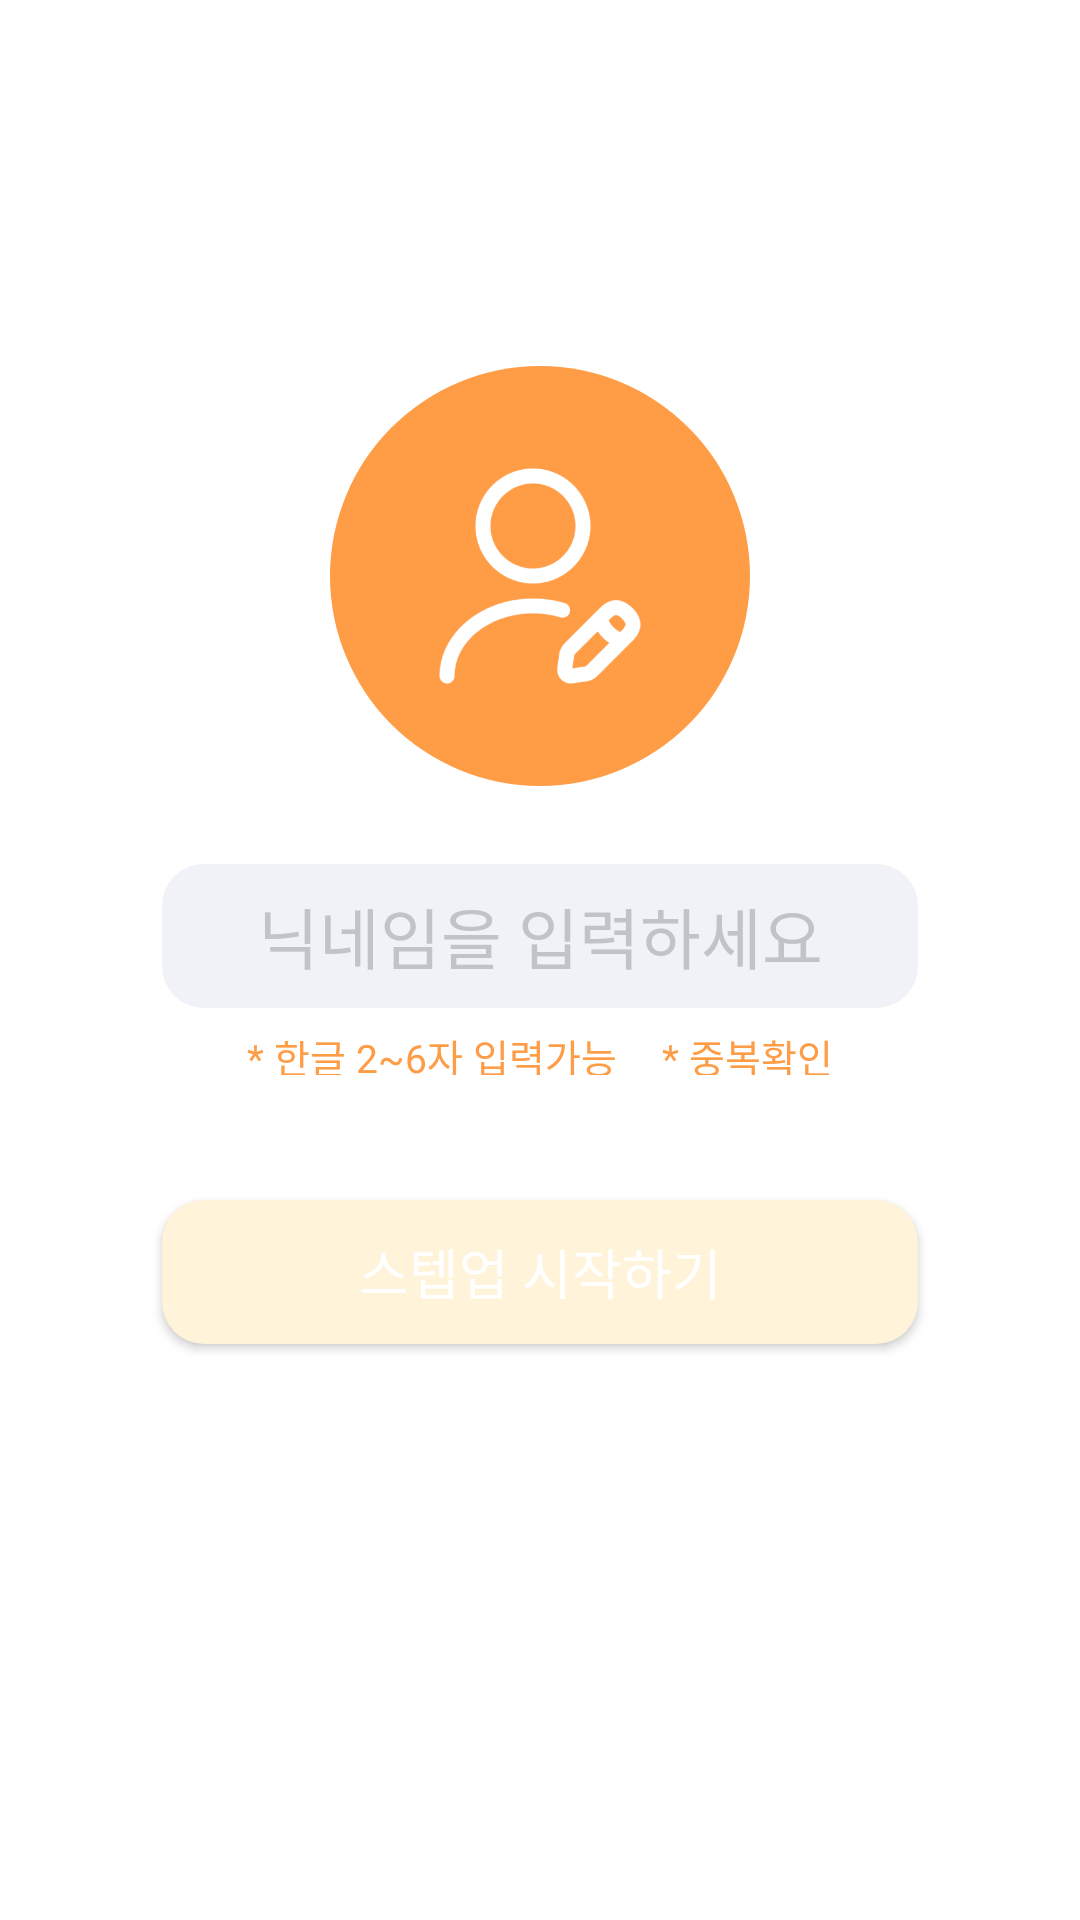

Write the Android layout XML for this screen, with the resource values it uses.
<!-- AndroidManifest.xml: application theme Theme.MarsProject -->
<!-- res/layout/activity_setting_name.xml -->
<?xml version="1.0" encoding="utf-8"?>
<androidx.constraintlayout.widget.ConstraintLayout xmlns:android="http://schemas.android.com/apk/res/android"
    xmlns:app="http://schemas.android.com/apk/res-auto"
    xmlns:tools="http://schemas.android.com/tools"
    android:layout_width="match_parent"
    android:layout_height="match_parent"
    tools:context=".SettingNameActivity">

    <androidx.appcompat.widget.Toolbar
        android:id="@+id/toolbar"
        android:layout_width="0dp"
        android:layout_height="?attr/actionBarSize"
        app:layout_constraintTop_toTopOf="parent"
        app:layout_constraintStart_toStartOf="parent"
        app:layout_constraintEnd_toEndOf="parent" />

    <androidx.constraintlayout.widget.Guideline
        android:id="@+id/guideline19"
        android:layout_width="wrap_content"
        android:layout_height="wrap_content"
        android:orientation="horizontal"
        app:layout_constraintGuide_percent="0.2" />

    <androidx.constraintlayout.widget.Guideline
        android:id="@+id/guideline20"
        android:layout_width="wrap_content"
        android:layout_height="wrap_content"
        android:orientation="horizontal"
        app:layout_constraintGuide_percent="0.4" />

    <androidx.constraintlayout.widget.Guideline
        android:id="@+id/guideline21"
        android:layout_width="wrap_content"
        android:layout_height="wrap_content"
        android:orientation="vertical"
        app:layout_constraintGuide_percent="0.325" />

    <androidx.constraintlayout.widget.Guideline
        android:id="@+id/guideline22"
        android:layout_width="wrap_content"
        android:layout_height="wrap_content"
        android:orientation="vertical"
        app:layout_constraintGuide_percent="0.675" />

    <ImageView
        android:id="@+id/profileBackground"
        android:layout_width="140dp"
        android:layout_height="140dp"
        android:background="@drawable/profile_background"
        app:layout_constraintBottom_toTopOf="@+id/guideline20"
        app:layout_constraintEnd_toStartOf="@+id/guideline22"
        app:layout_constraintStart_toStartOf="@+id/guideline21"
        app:layout_constraintTop_toTopOf="@+id/guideline19"/>

    <androidx.constraintlayout.widget.Guideline
        android:id="@+id/guideline35"
        android:layout_width="wrap_content"
        android:layout_height="wrap_content"
        android:orientation="horizontal"
        app:layout_constraintGuide_percent="0.24" />

    <androidx.constraintlayout.widget.Guideline
        android:id="@+id/guideline36"
        android:layout_width="wrap_content"
        android:layout_height="wrap_content"
        android:orientation="horizontal"
        app:layout_constraintGuide_percent="0.36" />

    <androidx.constraintlayout.widget.Guideline
        android:id="@+id/guideline37"
        android:layout_width="wrap_content"
        android:layout_height="wrap_content"
        android:orientation="vertical"
        app:layout_constraintGuide_percent="0.39" />

    <androidx.constraintlayout.widget.Guideline
        android:id="@+id/guideline38"
        android:layout_width="wrap_content"
        android:layout_height="wrap_content"
        android:orientation="vertical"
        app:layout_constraintGuide_percent="0.61" />

    <ImageView
        android:id="@+id/userImage"
        android:layout_width="80dp"
        android:layout_height="80dp"
        app:srcCompat="@drawable/user_edit"
        app:layout_constraintBottom_toTopOf="@+id/guideline36"
        app:layout_constraintEnd_toStartOf="@+id/guideline38"
        app:layout_constraintStart_toStartOf="@+id/guideline37"
        app:layout_constraintTop_toTopOf="@+id/guideline35" />

    <androidx.constraintlayout.widget.Guideline
        android:id="@+id/guideline23"
        android:layout_width="wrap_content"
        android:layout_height="wrap_content"
        android:orientation="horizontal"
        app:layout_constraintGuide_percent="0.45" />

    <androidx.constraintlayout.widget.Guideline
        android:id="@+id/guideline24"
        android:layout_width="wrap_content"
        android:layout_height="wrap_content"
        android:orientation="horizontal"
        app:layout_constraintGuide_percent="0.525" />

    <androidx.constraintlayout.widget.Guideline
        android:id="@+id/guideline25"
        android:layout_width="wrap_content"
        android:layout_height="wrap_content"
        android:orientation="vertical"
        app:layout_constraintGuide_percent="0.25" />

    <androidx.constraintlayout.widget.Guideline
        android:id="@+id/guideline26"
        android:layout_width="wrap_content"
        android:layout_height="wrap_content"
        android:orientation="vertical"
        app:layout_constraintGuide_percent="0.8" />

    <EditText
        android:id="@+id/editName"
        android:layout_width="0dp"
        android:layout_height="0dp"
        android:background="@drawable/edittext_background"
        android:fontFamily="@font/pretendardbold"
        android:hint="닉네임을 입력하세요"
        android:inputType="text"
        android:textAlignment="center"
        android:textColor="#FF9C46"
        android:textColorHint="#C1C3C7"
        android:textSize="22sp"
        app:layout_constraintBottom_toTopOf="@+id/guideline24"
        app:layout_constraintEnd_toStartOf="@+id/guideline30"
        app:layout_constraintStart_toStartOf="@+id/guideline29"
        app:layout_constraintTop_toTopOf="@+id/guideline23" />

    <androidx.constraintlayout.widget.Guideline
        android:id="@+id/guideline27"
        android:layout_width="wrap_content"
        android:layout_height="wrap_content"
        android:orientation="horizontal"
        app:layout_constraintGuide_percent="0.535" />

    <androidx.constraintlayout.widget.Guideline
        android:id="@+id/guideline28"
        android:layout_width="wrap_content"
        android:layout_height="wrap_content"
        android:orientation="horizontal"
        app:layout_constraintGuide_percent="0.56" />

    <androidx.constraintlayout.widget.Guideline
        android:id="@+id/guideline29"
        android:layout_width="wrap_content"
        android:layout_height="wrap_content"
        android:orientation="vertical"
        app:layout_constraintGuide_percent="0.15" />

    <androidx.constraintlayout.widget.Guideline
        android:id="@+id/guideline30"
        android:layout_width="wrap_content"
        android:layout_height="wrap_content"
        android:orientation="vertical"
        app:layout_constraintGuide_percent="0.85" />

    <LinearLayout
        android:layout_width="0dp"
        android:layout_height="0dp"
        android:orientation="horizontal"
        android:gravity="center"
        app:layout_constraintBottom_toTopOf="@+id/guideline28"
        app:layout_constraintTop_toTopOf="@+id/guideline27"
        app:layout_constraintEnd_toStartOf="@+id/guideline30"
        app:layout_constraintStart_toStartOf="@+id/guideline29">


        <TextView
            android:id="@+id/guideText1"
            android:layout_width="wrap_content"
            android:layout_height="wrap_content"
            android:fontFamily="@font/pretendardregular"
            android:text="* 한글 2~6자 입력가능"
            android:textSize="13sp"
            android:textColor="#FF9C46"
            android:layout_marginRight="15dp" />

        <TextView
            android:id="@+id/guideText2"
            android:layout_width="wrap_content"
            android:layout_height="wrap_content"
            android:fontFamily="@font/pretendardregular"
            android:text="* 중복확인"
            android:textSize="13sp"
            android:textColor="#FF9C46" />
    </LinearLayout>

    <androidx.constraintlayout.widget.Guideline
        android:id="@+id/guideline31"
        android:layout_width="wrap_content"
        android:layout_height="wrap_content"
        android:orientation="horizontal"
        app:layout_constraintGuide_percent="0.625" />

    <androidx.constraintlayout.widget.Guideline
        android:id="@+id/guideline32"
        android:layout_width="wrap_content"
        android:layout_height="wrap_content"
        android:orientation="horizontal"
        app:layout_constraintGuide_percent="0.7" />

    <androidx.constraintlayout.widget.Guideline
        android:id="@+id/guideline33"
        android:layout_width="wrap_content"
        android:layout_height="wrap_content"
        android:orientation="vertical"
        app:layout_constraintGuide_percent="0.2" />

    <androidx.constraintlayout.widget.Guideline
        android:id="@+id/guideline34"
        android:layout_width="wrap_content"
        android:layout_height="wrap_content"
        android:orientation="vertical"
        app:layout_constraintGuide_percent="0.8" />

    <androidx.appcompat.widget.AppCompatButton
        android:id="@+id/startButton"
        android:layout_width="0dp"
        android:layout_height="0dp"
        android:background="@drawable/search_button_background"
        android:fontFamily="@font/pretendardbold"
        android:text="스텝업 시작하기"
        android:textColor="@color/white"
        android:textSize="18sp"
        app:layout_constraintBottom_toTopOf="@+id/guideline32"
        app:layout_constraintEnd_toStartOf="@+id/guideline30"
        app:layout_constraintStart_toStartOf="@+id/guideline29"
        app:layout_constraintTop_toTopOf="@+id/guideline31" />

</androidx.constraintlayout.widget.ConstraintLayout>
<!-- resources referenced by this layout -->
<resources>
  <!-- drawable edittext_background (drawable) -->
  <shape xmlns:android="http://schemas.android.com/apk/res/android"
      android:shape="rectangle">
      <solid android:color="#F1F2F7"/>
      <corners android:radius="14dp"/>
  </shape>
  <!-- drawable profile_background (drawable) -->
  <shape xmlns:android="http://schemas.android.com/apk/res/android"
      android:shape="oval">
      <solid android:color="#FF9C46"/>
  </shape>
  <!-- drawable search_button_background (drawable) -->
  <shape xmlns:android="http://schemas.android.com/apk/res/android"
      android:shape="rectangle">
      <solid android:color="#FFF3D9"/>
      <corners android:radius="14dp"/>
  </shape>
  <!-- drawable user_edit: png bitmap (drawable, 13650 bytes) -->
  <style name="Theme.MarsProject" parent="Base.Theme.MarsProject">
          <item name="android:windowBackground">@color/white</item>
          <item name="android:statusBarColor" tools:targetApi="l">@color/white</item>
          <item name="android:windowLightStatusBar">true</item>
      </style>
  <style name="Base.Theme.MarsProject" parent="Theme.AppCompat.Light.NoActionBar">
          
          
      </style>
  <!-- not gathered from this repository: default colours our renderer supplied (Android Studio template values) -->
  <color name="white">#FFFFFFFF</color>
</resources>
